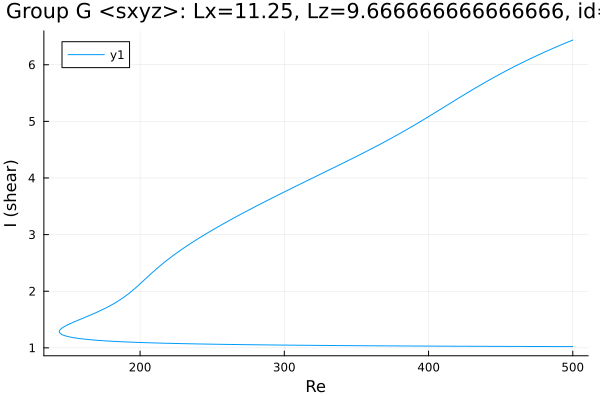

Values plotted in this chart, from the file beside it:
Re, shear
500.0, 6.436
498.8, 6.424
497.4, 6.409
496, 6.394
494.6, 6.379
493.2, 6.364
491.8, 6.349
490.7, 6.337
489.3, 6.322
487.8, 6.307
486.4, 6.291
485, 6.275
483.6, 6.259
482.2, 6.243
480.8, 6.227
479.4, 6.211
477.9, 6.194
476.5, 6.178
475.1, 6.161
473.7, 6.144
472.3, 6.127
470.9, 6.11
469.5, 6.093
468, 6.076
466.6, 6.058
465.2, 6.04
463.8, 6.023
462.4, 6.005
461, 5.986
459.6, 5.968
458.1, 5.95
456.7, 5.931
455.3, 5.912
453.9, 5.894
452.5, 5.875
451.1, 5.855
449.8, 5.838
448.4, 5.819
447, 5.799
445.6, 5.779
444.2, 5.759
442.8, 5.739
441.3, 5.719
439.9, 5.699
438.5, 5.678
437.1, 5.657
435.7, 5.637
434.3, 5.616
432.9, 5.595
431.4, 5.573
430, 5.552
428.6, 5.531
427.2, 5.509
425.8, 5.487
424.4, 5.465
423, 5.444
421.5, 5.422
420.1, 5.4
418.7, 5.377
417.3, 5.355
... 519 more rows
